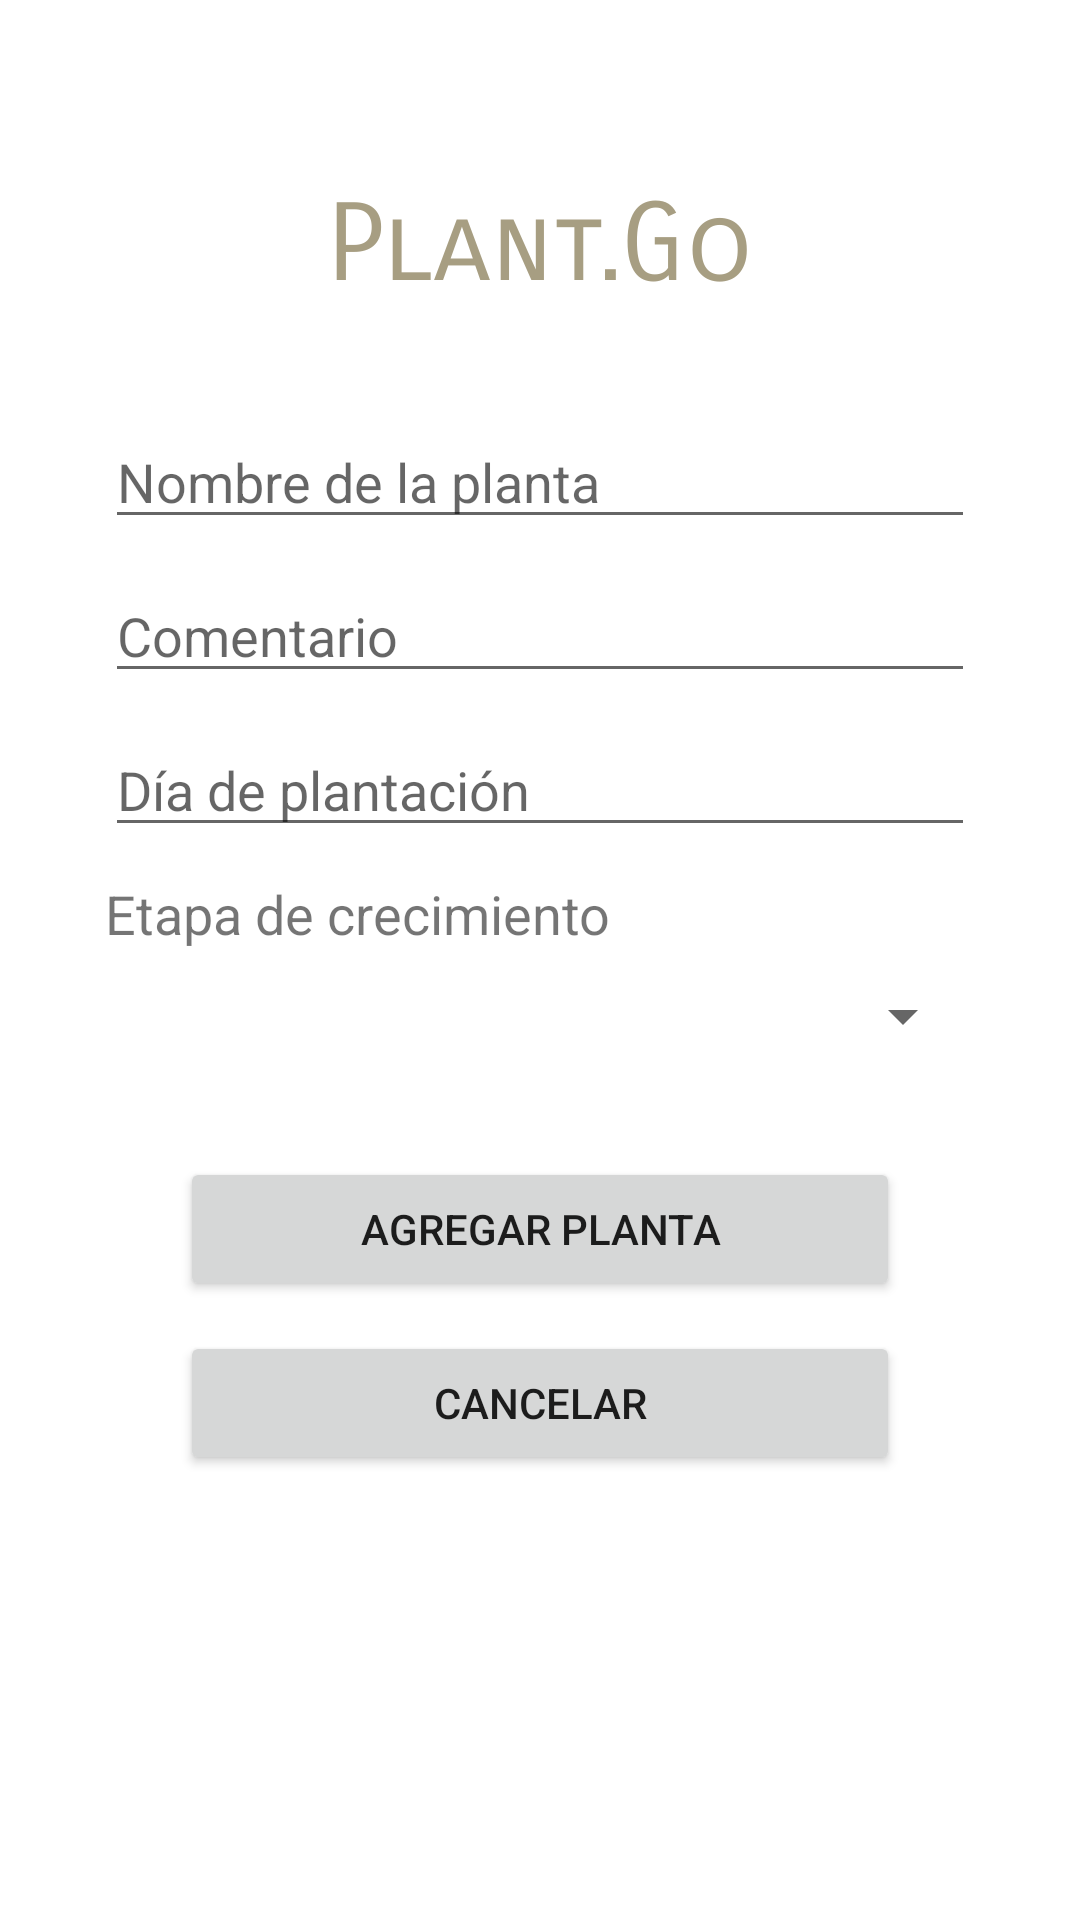

Android layout source for this screen:
<!-- AndroidManifest.xml: application theme Theme.ProyectoFinal_G_1 -->
<!-- res/layout/activity_registro__plantas.xml -->
<?xml version="1.0" encoding="utf-8"?>
<androidx.constraintlayout.widget.ConstraintLayout xmlns:android="http://schemas.android.com/apk/res/android"
    xmlns:app="http://schemas.android.com/apk/res-auto"
    xmlns:tools="http://schemas.android.com/tools"
    android:layout_width="match_parent"
    android:layout_height="match_parent"
    tools:context=".Registro_Plantas">

    <LinearLayout
        android:layout_width="match_parent"
        android:layout_height="match_parent"
        android:layout_margin="30dp"
        android:orientation="vertical"
        app:layout_constraintBottom_toBottomOf="parent"
        app:layout_constraintEnd_toEndOf="parent"
        app:layout_constraintStart_toStartOf="parent"
        app:layout_constraintTop_toTopOf="parent">

        <TextView
            android:id="@+id/tvTituloRegistro"
            android:layout_width="match_parent"
            android:layout_height="wrap_content"
            android:layout_margin="30dp"
            android:fontFamily="sans-serif-smallcaps"
            android:text="Plant.Go"
            android:textAlignment="center"
            android:textColor="@color/ic_launcher_background"
            android:textSize="36sp" />

        <EditText
            android:id="@+id/etNombre"
            android:layout_width="match_parent"
            android:layout_height="wrap_content"
            android:layout_margin="5dp"
            android:ems="10"
            android:hint="Nombre de la planta"
            android:inputType="textPersonName" />

        <EditText
            android:id="@+id/etComentario"
            android:layout_width="match_parent"
            android:layout_height="wrap_content"
            android:layout_margin="5dp"
            android:ems="10"
            android:hint="Comentario"
            android:inputType="textPersonName" />

        <EditText
            android:id="@+id/etDiaPlantacion"
            android:layout_width="match_parent"
            android:layout_height="wrap_content"
            android:layout_margin="5dp"
            android:ems="10"
            android:hint="Día de plantación"
            android:inputType="date" />

        <TextView
            android:id="@+id/textView"
            android:layout_width="match_parent"
            android:layout_height="wrap_content"
            android:layout_margin="5dp"
            android:text="Etapa de crecimiento"
            android:textSize="18sp" />

        <Spinner
            android:id="@+id/spEtapa"
            android:layout_width="match_parent"
            android:layout_height="wrap_content"
            android:layout_margin="5dp"
            android:spinnerMode="dialog" />

        <Button
            android:id="@+id/btRegistrar"
            android:layout_width="match_parent"
            android:layout_height="wrap_content"
            android:layout_marginLeft="30dp"
            android:layout_marginTop="30dp"
            android:layout_marginRight="30dp"
            android:layout_marginBottom="10dp"
            android:text="Agregar planta" />

        <Button
            android:id="@+id/btRegistrarCancelar"
            android:layout_width="match_parent"
            android:layout_height="wrap_content"
            android:layout_marginLeft="30dp"
            android:layout_marginTop="0dp"
            android:layout_marginRight="30dp"
            android:layout_marginBottom="30dp"
            android:text="Cancelar" />

    </LinearLayout>
</androidx.constraintlayout.widget.ConstraintLayout>
<!-- resources referenced by this layout -->
<resources>
  <color name="ic_launcher_background">#A79E82</color>
  <style name="Theme.ProyectoFinal_G_1" parent="Theme.MaterialComponents.DayNight.NoActionBar">
          
          <item name="colorPrimary">#a79e82</item>
          <item name="colorPrimaryVariant">#938b73</item>
          <item name="colorOnPrimary">@color/white</item>
          
          <item name="colorSecondary">@color/teal_200</item>
          <item name="colorSecondaryVariant">@color/teal_700</item>
          <item name="colorOnSecondary">@color/black</item>
          
          <item name="android:statusBarColor" tools:targetApi="l">?attr/colorPrimaryVariant</item>
          
      </style>
  <!-- not gathered from this repository: default colours our renderer supplied (Android Studio template values) -->
  <color name="teal_200">#FF03DAC5</color>
  <color name="teal_700">#FF018786</color>
  <color name="black">#FF000000</color>
  <color name="white">#FFFFFFFF</color>
</resources>
